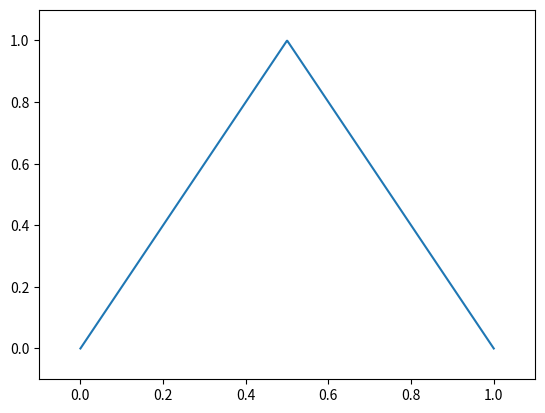
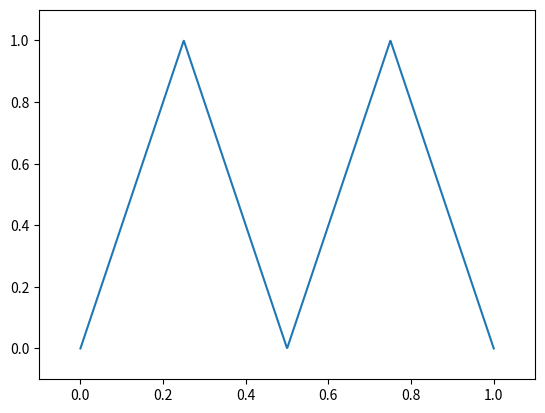
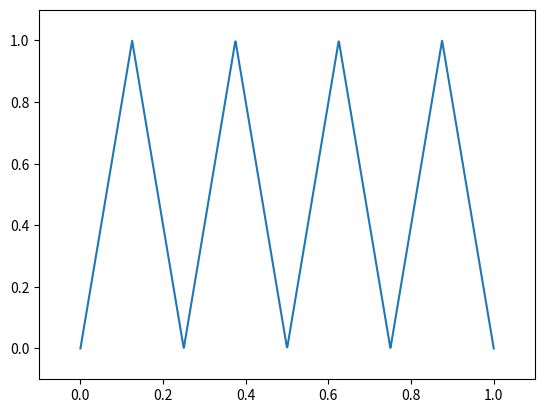
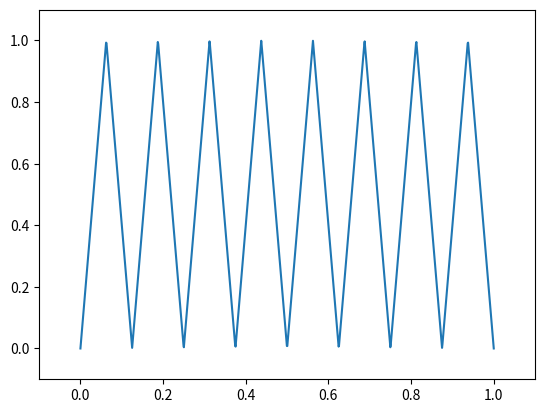

Recreate these plots in Python, in order.
import matplotlib.pyplot as plt
import numpy as np


def relu(x):
    return np.maximum(x, 0)


def tri(x):
    return relu(relu(2 * x) - relu(4 * x - 2))


x = np.linspace(0., 1., 1000)

plt.figure()
plt.xlim(-0.1, 1.1)
plt.ylim(-0.1, 1.1)
plt.plot(x, tri(x))
plt.savefig('triangle_x.svg')

plt.figure()
plt.xlim(-0.1, 1.1)
plt.ylim(-0.1, 1.1)
plt.plot(x, tri(tri(x)))
plt.savefig('triangle_triangle_x.svg')

plt.figure()
plt.xlim(-0.1, 1.1)
plt.ylim(-0.1, 1.1)
plt.plot(x, tri(tri(tri(x))))
plt.savefig('triangle_triangle_triangle_x.svg')

plt.figure()
plt.xlim(-0.1, 1.1)
plt.ylim(-0.1, 1.1)
plt.plot(x, tri(tri(tri(tri(x)))))
plt.savefig('triangle_triangle_triangle_triangle_x.svg')
